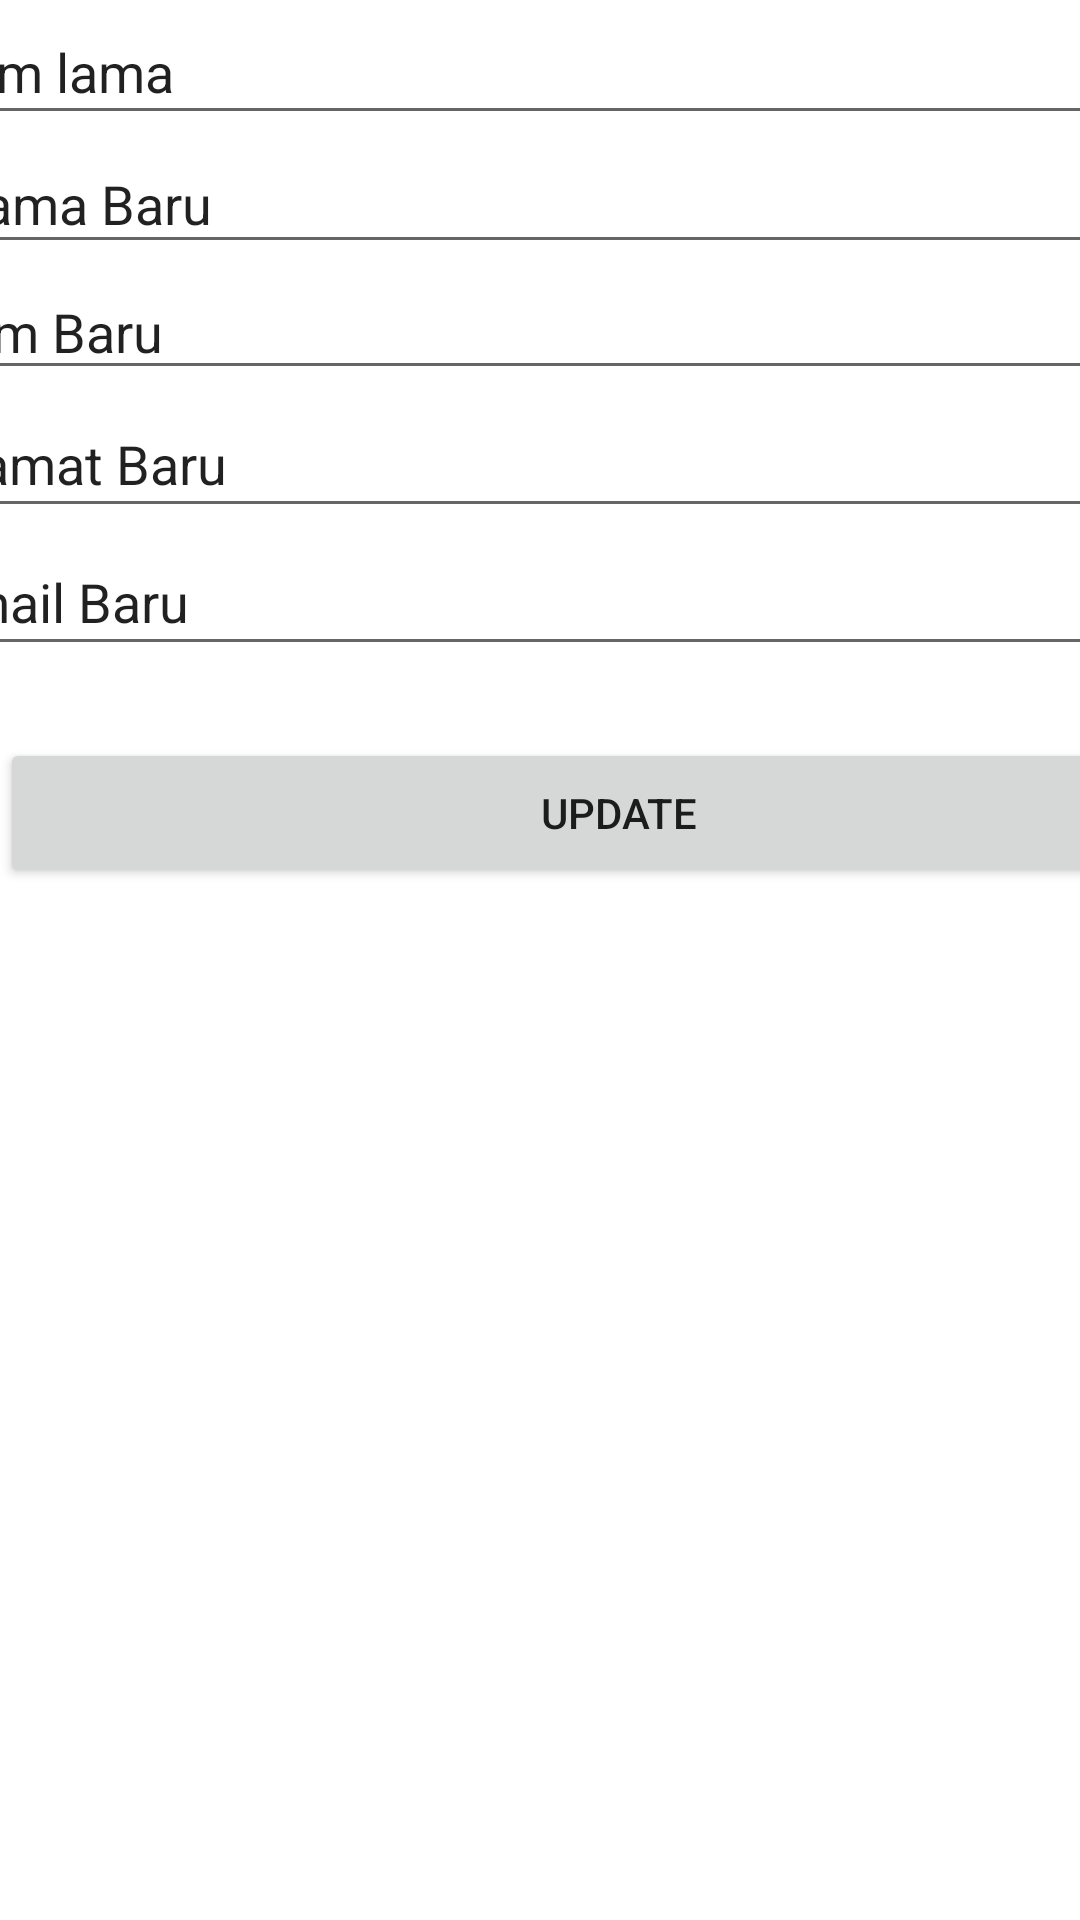

Layout XML and referenced resources for this Android screen:
<!-- AndroidManifest.xml: application theme AppTheme -->
<!-- res/layout/activity_main_update.xml -->
<?xml version="1.0" encoding="utf-8"?>
<androidx.constraintlayout.widget.ConstraintLayout xmlns:android="http://schemas.android.com/apk/res/android"
    xmlns:app="http://schemas.android.com/apk/res-auto"
    xmlns:tools="http://schemas.android.com/tools"
    android:layout_width="match_parent"
    android:layout_height="match_parent"
    tools:context=".MainUpdateActivity">

    <EditText
        android:id="@+id/editTextNim"
        android:layout_width="406dp"
        android:layout_height="45dp"
        android:ems="10"
        android:inputType="textPersonName"
        android:text="Nim lama"
        app:layout_constraintEnd_toEndOf="parent"
        app:layout_constraintStart_toStartOf="parent"
        app:layout_constraintTop_toTopOf="parent" />

    <EditText
        android:id="@+id/editTextNewNama"
        android:layout_width="406dp"
        android:layout_height="43dp"
        android:ems="10"
        android:inputType="textPersonName"
        android:text="Nama Baru"
        app:layout_constraintEnd_toEndOf="parent"
        app:layout_constraintStart_toStartOf="parent"
        app:layout_constraintTop_toBottomOf="@+id/editTextNim" />

    <EditText
        android:id="@+id/editTextNewNim"
        android:layout_width="409dp"
        android:layout_height="42dp"
        android:ems="10"
        android:inputType="textPersonName"
        android:text="Nim Baru"
        app:layout_constraintEnd_toEndOf="parent"
        app:layout_constraintStart_toStartOf="parent"
        app:layout_constraintTop_toBottomOf="@+id/editTextNewNama" />

    <EditText
        android:id="@+id/editTextNewAlamat"
        android:layout_width="414dp"
        android:layout_height="46dp"
        android:ems="10"
        android:inputType="textPersonName"
        android:text="Alamat Baru"
        app:layout_constraintEnd_toEndOf="parent"
        app:layout_constraintStart_toStartOf="parent"
        app:layout_constraintTop_toBottomOf="@+id/editTextNewNim" />

    <EditText
        android:id="@+id/editTextnewEmail"
        android:layout_width="414dp"
        android:layout_height="46dp"
        android:ems="10"
        android:inputType="textPersonName"
        android:text="Email Baru"
        app:layout_constraintEnd_toEndOf="parent"
        app:layout_constraintStart_toStartOf="parent"
        app:layout_constraintTop_toBottomOf="@+id/editTextNewAlamat" />

    <Button
        android:id="@+id/buttonUpdate"
        android:layout_width="412dp"
        android:layout_height="50dp"
        android:layout_marginTop="24dp"
        android:text="Update"
        app:layout_constraintEnd_toEndOf="parent"
        app:layout_constraintHorizontal_bias="0.0"
        app:layout_constraintStart_toStartOf="parent"
        app:layout_constraintTop_toBottomOf="@+id/editTextnewEmail" />

</androidx.constraintlayout.widget.ConstraintLayout>
<!-- resources referenced by this layout -->
<resources>

</resources>
